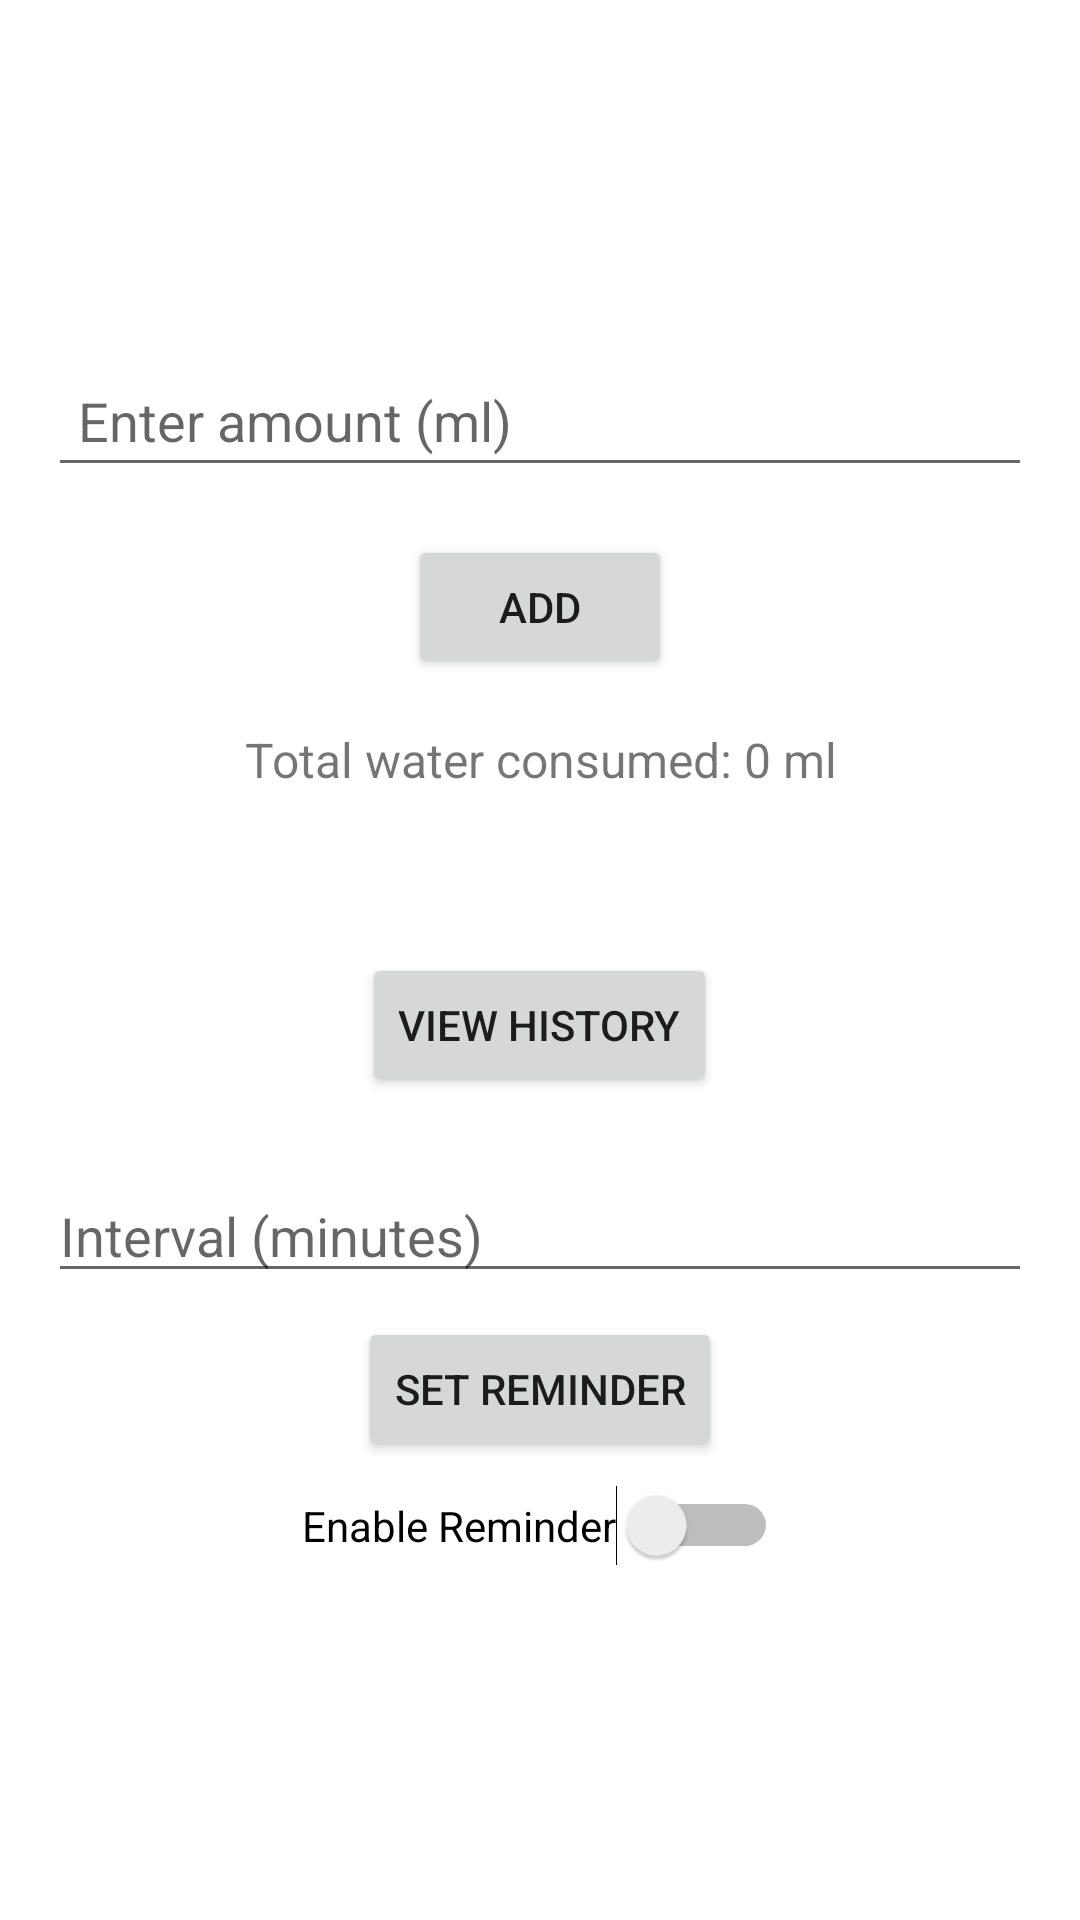

Here is an Android app screen rendered from its layout file. Give the layout XML and the strings, colors and styles it references.
<!-- AndroidManifest.xml: application theme Theme.DailyWaterIntake -->
<!-- res/layout/activity_main.xml -->
<LinearLayout
    xmlns:android="http://schemas.android.com/apk/res/android"
    android:layout_width="match_parent"
    android:layout_height="match_parent"
    android:orientation="vertical"
    android:padding="16dp"
    android:gravity="center">

    <EditText
        android:id="@+id/edtWaterIntake"
        android:layout_width="match_parent"
        android:layout_height="wrap_content"
        android:hint="Enter amount (ml)"
        android:inputType="number"
        android:padding="10dp" />

    <Button
        android:id="@+id/btnAdd"
        android:layout_width="wrap_content"
        android:layout_height="wrap_content"
        android:text="Add"
        android:layout_marginTop="16dp" />

    <TextView
        android:id="@+id/tvTotalConsumed"
        android:layout_width="match_parent"
        android:layout_height="wrap_content"
        android:text="Total water consumed: 0 ml"
        android:textSize="16sp"
        android:gravity="center"
        android:layout_marginTop="16dp" />

    <TextView
        android:id="@+id/tvMessage"
        android:layout_width="match_parent"
        android:layout_height="wrap_content"
        android:text=""
        android:textSize="16sp"
        android:gravity="center"
        android:layout_marginTop="16dp" />

    <Button
        android:id="@+id/btnViewHistory"
        android:layout_width="wrap_content"
        android:layout_height="wrap_content"
        android:text="View History"
        android:layout_marginTop="16dp" />

    <EditText
        android:id="@+id/edtReminderInterval"
        android:layout_width="match_parent"
        android:layout_height="wrap_content"
        android:hint="Interval (minutes)"
        android:inputType="number"
        android:layout_marginTop="24dp" />

    <Button
        android:id="@+id/btnSetReminder"
        android:layout_width="wrap_content"
        android:layout_height="wrap_content"
        android:text="Set Reminder"
        android:layout_marginTop="8dp" />

    <Switch
        android:id="@+id/switchReminder"
        android:layout_width="wrap_content"
        android:layout_height="wrap_content"
        android:text="Enable Reminder"
        android:layout_marginTop="8dp" />
</LinearLayout>
<!-- resources referenced by this layout -->
<resources>
  <style name="Theme.DailyWaterIntake" parent="Theme.MaterialComponents.DayNight.DarkActionBar">
          
          <item name="colorPrimary">@color/purple_500</item>
          <item name="colorPrimaryVariant">@color/purple_700</item>
          <item name="colorOnPrimary">@color/white</item>
          
          <item name="colorSecondary">@color/teal_200</item>
          <item name="colorSecondaryVariant">@color/teal_700</item>
          <item name="colorOnSecondary">@color/black</item>
          
          <item name="android:statusBarColor">?attr/colorPrimaryVariant</item>
          
      </style>
  <!-- not gathered from this repository: default colours our renderer supplied (Android Studio template values) -->
  <color name="purple_500">#FF6200EE</color>
  <color name="purple_700">#FF3700B3</color>
  <color name="teal_200">#FF03DAC5</color>
  <color name="teal_700">#FF018786</color>
  <color name="black">#FF000000</color>
  <color name="white">#FFFFFFFF</color>
</resources>
